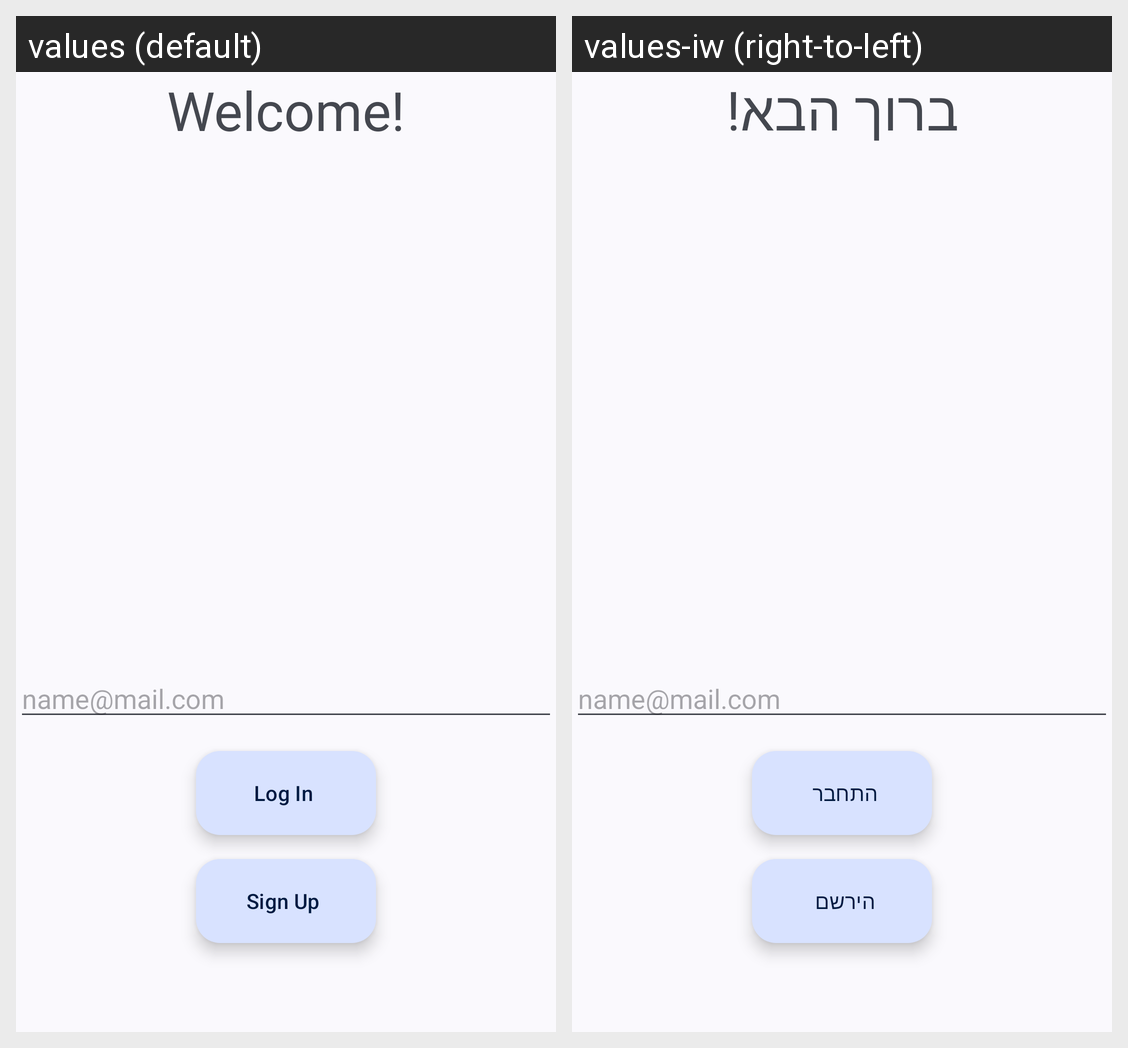

Strings drawn on this Android screen and how each of the app's shown locales translates them:
Android screen res/layout/fragment_log_in.xml rendered under 2 locales, left to right: values (default), values-iw (right-to-left). Device: Nexus 5 (rendered at 1080×1920; each locale shown at half size, 540×960, under a caption strip naming it); theme Theme.FeedForward_Association.
Strings drawn on this screen, with the default value and each locale's value (text and hints the layout hard-codes, and strings that could not be matched under every locale, appear in the picture but are not listed):

name_mail_com
  values: name@mail.com
  values-iw: name@mail.com

log_in
  values: Log In
  values-iw: התחבר

sign_up
  values: Sign Up
  values-iw: הירשם

welcome
  values: Welcome!
  values-iw: ברוך הבא!
